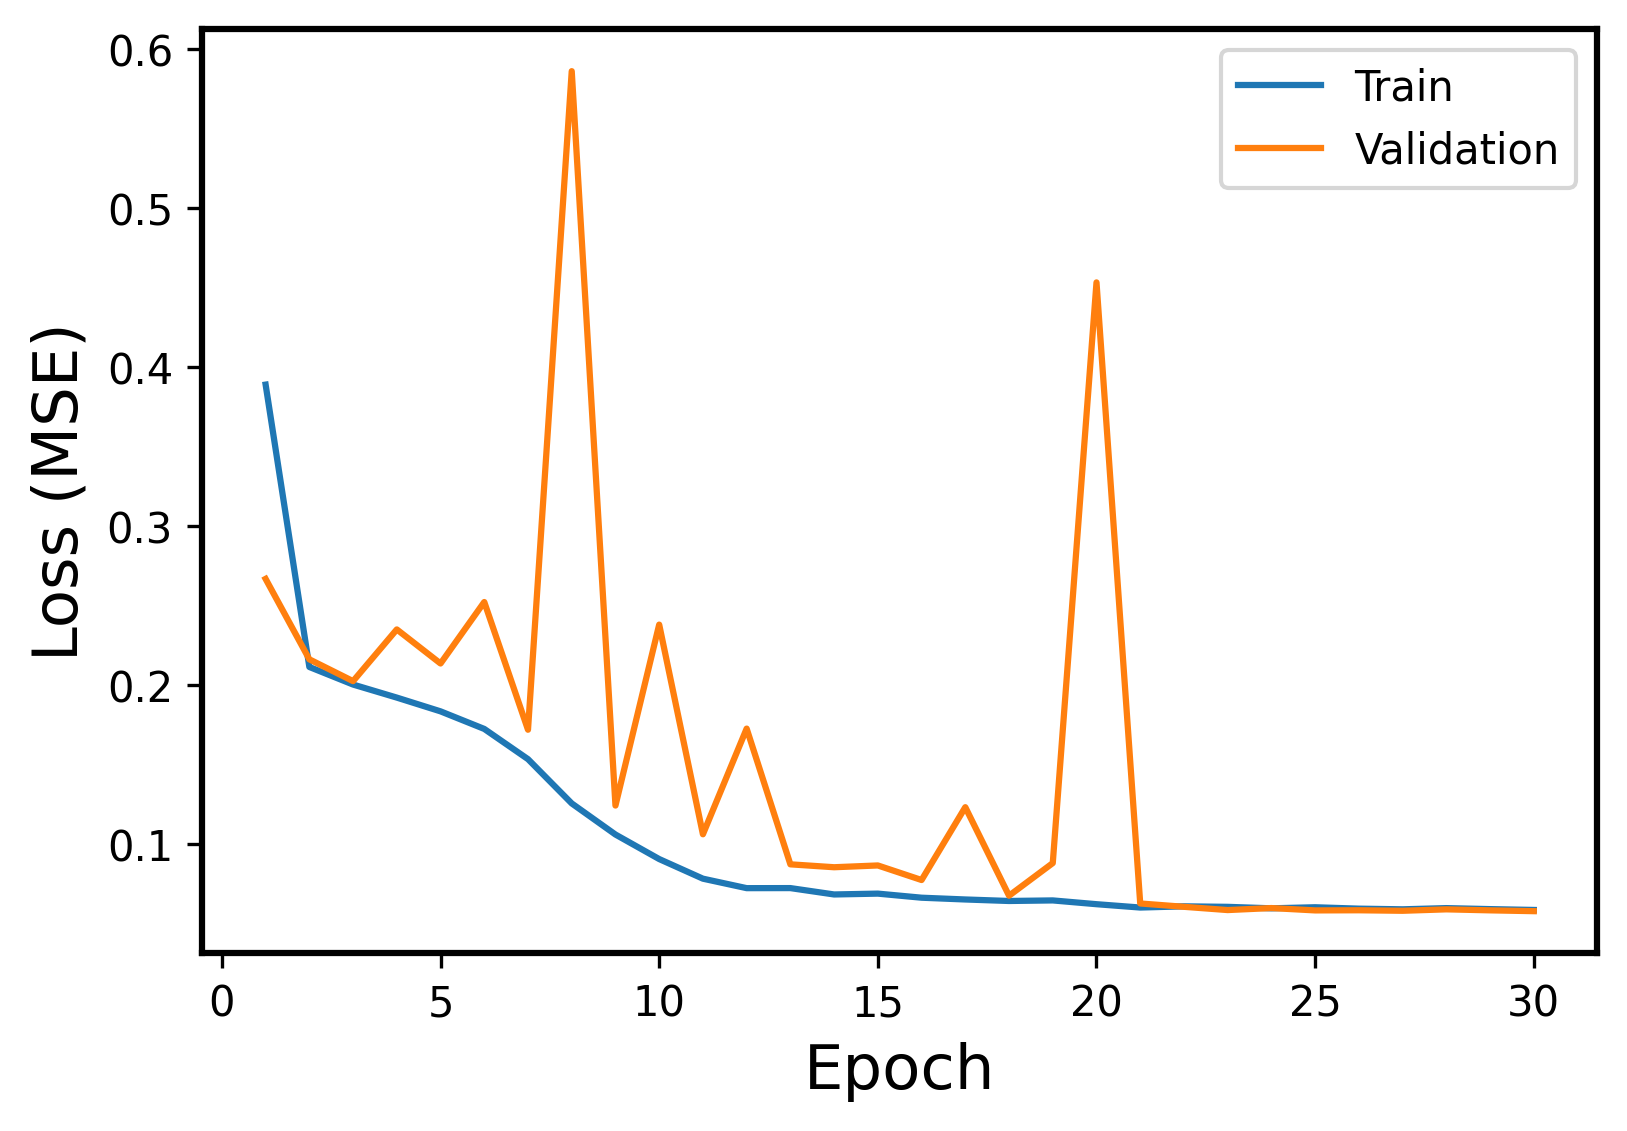

The file beside this chart, header and first rows:
Epoch, Events, Error
1, Train, 0.3887
1, Validation, 0.2666
2, Train, 0.2112
2, Validation, 0.216
3, Train, 0.2001
3, Validation, 0.2023
4, Train, 0.1919
4, Validation, 0.2348
5, Train, 0.1833
5, Validation, 0.2133
6, Train, 0.1722
6, Validation, 0.252
7, Train, 0.1532
7, Validation, 0.1717
8, Train, 0.1254
8, Validation, 0.5859
9, Train, 0.1058
9, Validation, 0.124
10, Train, 0.09037
10, Validation, 0.2378
11, Train, 0.07803
11, Validation, 0.106
12, Train, 0.07207
12, Validation, 0.1724
13, Train, 0.07211
13, Validation, 0.08706
14, Train, 0.0681
14, Validation, 0.08523
15, Train, 0.06863
15, Validation, 0.08635
16, Train, 0.06607
16, Validation, 0.07719
17, Train, 0.06495
17, Validation, 0.123
18, Train, 0.06401
18, Validation, 0.06733
19, Train, 0.06436
19, Validation, 0.08784
20, Train, 0.06198
20, Validation, 0.453
21, Train, 0.05988
21, Validation, 0.06244
22, Train, 0.06064
22, Validation, 0.06034
23, Train, 0.06032
23, Validation, 0.0583
24, Train, 0.05939
24, Validation, 0.05956
25, Train, 0.06006
25, Validation, 0.05808
26, Train, 0.05918
26, Validation, 0.05817
27, Train, 0.05876
27, Validation, 0.05785
28, Train, 0.05952
28, Validation, 0.05875
29, Train, 0.05889
29, Validation, 0.05812
30, Train, 0.05836
30, Validation, 0.0576
